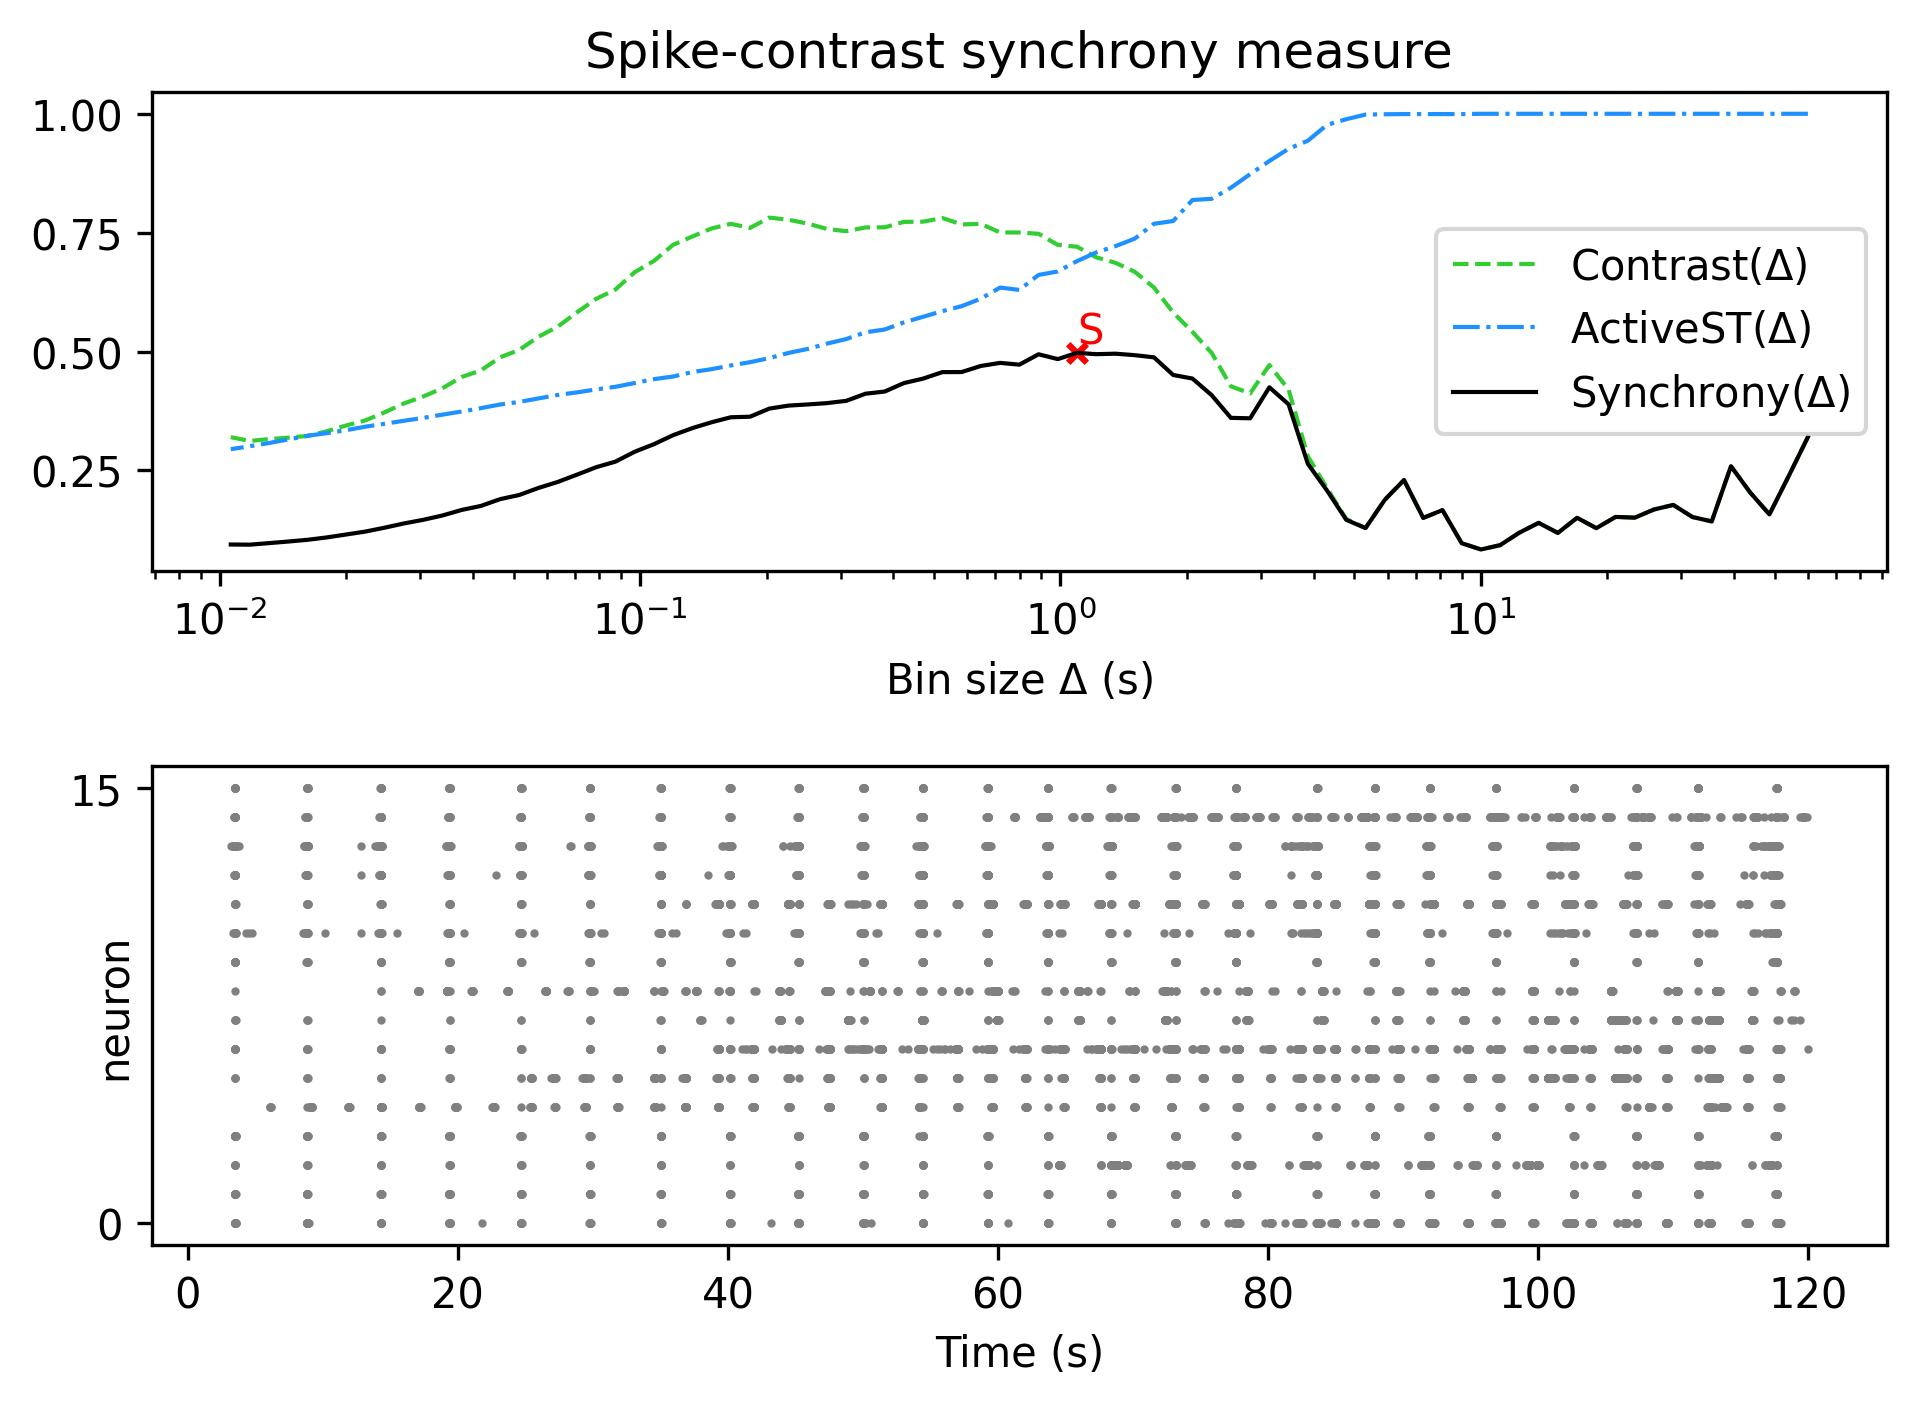

Values plotted in this chart, from the file beside it:
, Spike-contrast (60.0 s), Spike-contrast (54.0 s), Spike-contrast (48.6 s), Spike-contrast (43.74 s), Spike-contrast (39.366 s), Spike-contrast (35.429 s), Spike-contrast (31.886 s), Spike-contrast (28.698 s), Spike-contrast (25.828 s), Spike-contrast (23.245 s), Spike-contrast (20.921 s), Spike-contrast (18.829 s), Spike-contrast (16.946 s), Spike-contrast (15.251 s), Spike-contrast (13.726 s), Spike-contrast (12.353 s), Spike-contrast (11.118 s), Spike-contrast (10.006 s), Spike-contrast (9.006 s), Spike-contrast (8.105 s), Spike-contrast (7.295 s), Spike-contrast (6.565 s), Spike-contrast (5.909 s)
0, 0.3202, 0.2381, 0.1577, 0.2035, 0.2589, 0.1428, 0.1521, 0.1775, 0.1679, 0.1508, 0.1523, 0.1286, 0.1505, 0.1186, 0.1398, 0.1193, 0.09294, 0.08383, 0.09704, 0.1665, 0.1502, 0.2298, 0.1882
